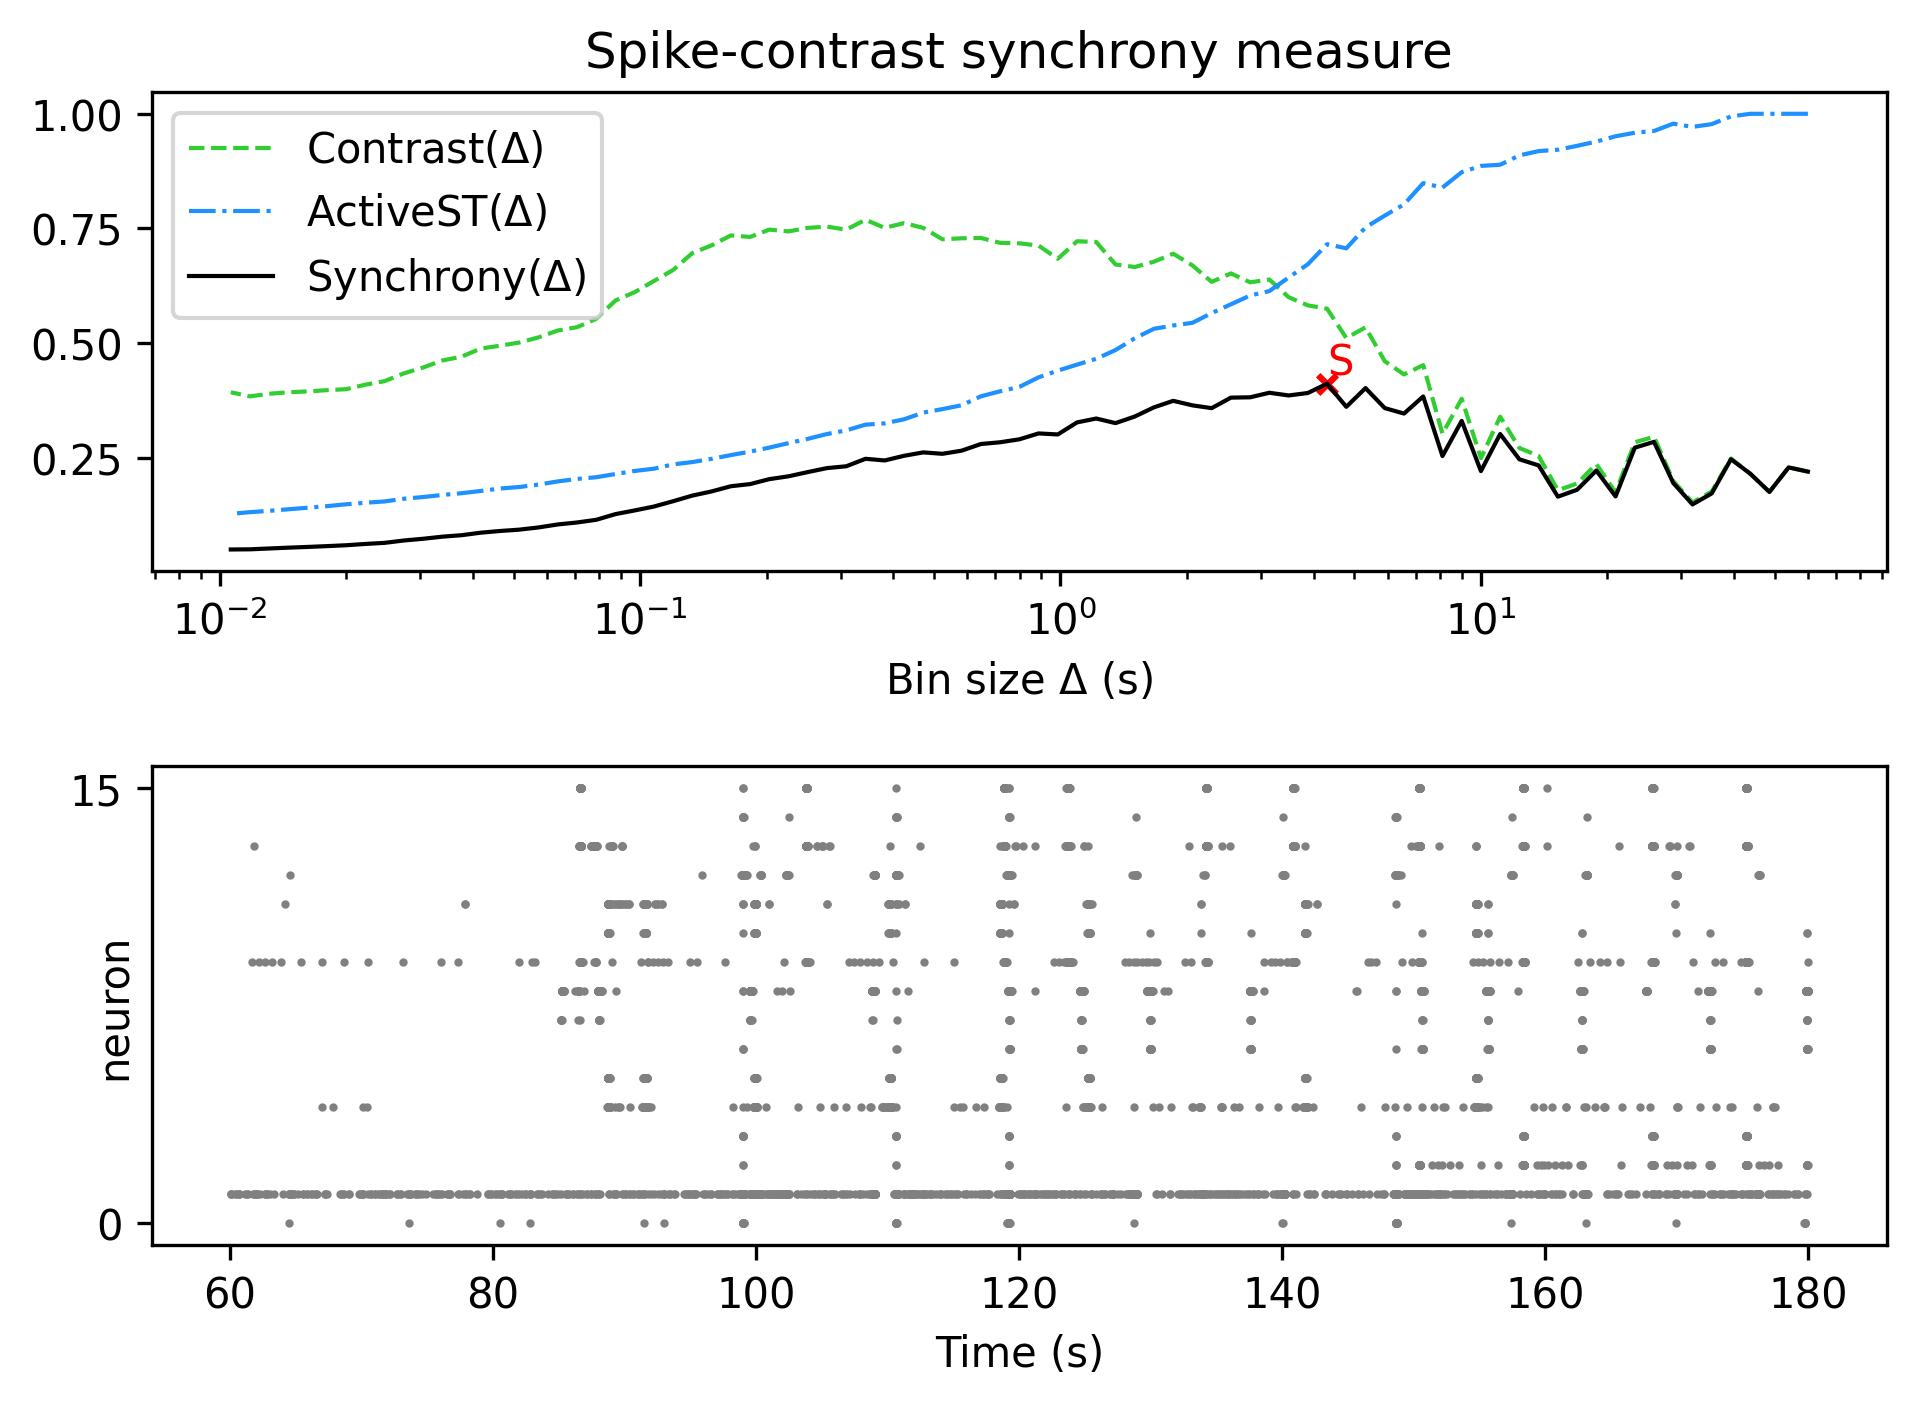

The file beside this chart, header and first rows:
, Spike-contrast (60.0 s), Spike-contrast (54.0 s), Spike-contrast (48.6 s), Spike-contrast (43.74 s), Spike-contrast (39.366 s), Spike-contrast (35.429 s), Spike-contrast (31.886 s), Spike-contrast (28.698 s), Spike-contrast (25.828 s), Spike-contrast (23.245 s), Spike-contrast (20.921 s), Spike-contrast (18.829 s), Spike-contrast (16.946 s), Spike-contrast (15.251 s), Spike-contrast (13.726 s), Spike-contrast (12.353 s), Spike-contrast (11.118 s), Spike-contrast (10.006 s), Spike-contrast (9.006 s), Spike-contrast (8.105 s), Spike-contrast (7.295 s), Spike-contrast (6.565 s), Spike-contrast (5.909 s)
0, 0.22, 0.2291, 0.1757, 0.2155, 0.247, 0.1724, 0.1485, 0.1952, 0.2848, 0.2721, 0.1659, 0.2223, 0.1804, 0.1653, 0.2335, 0.2467, 0.3019, 0.221, 0.3305, 0.2539, 0.3838, 0.3465, 0.3584
